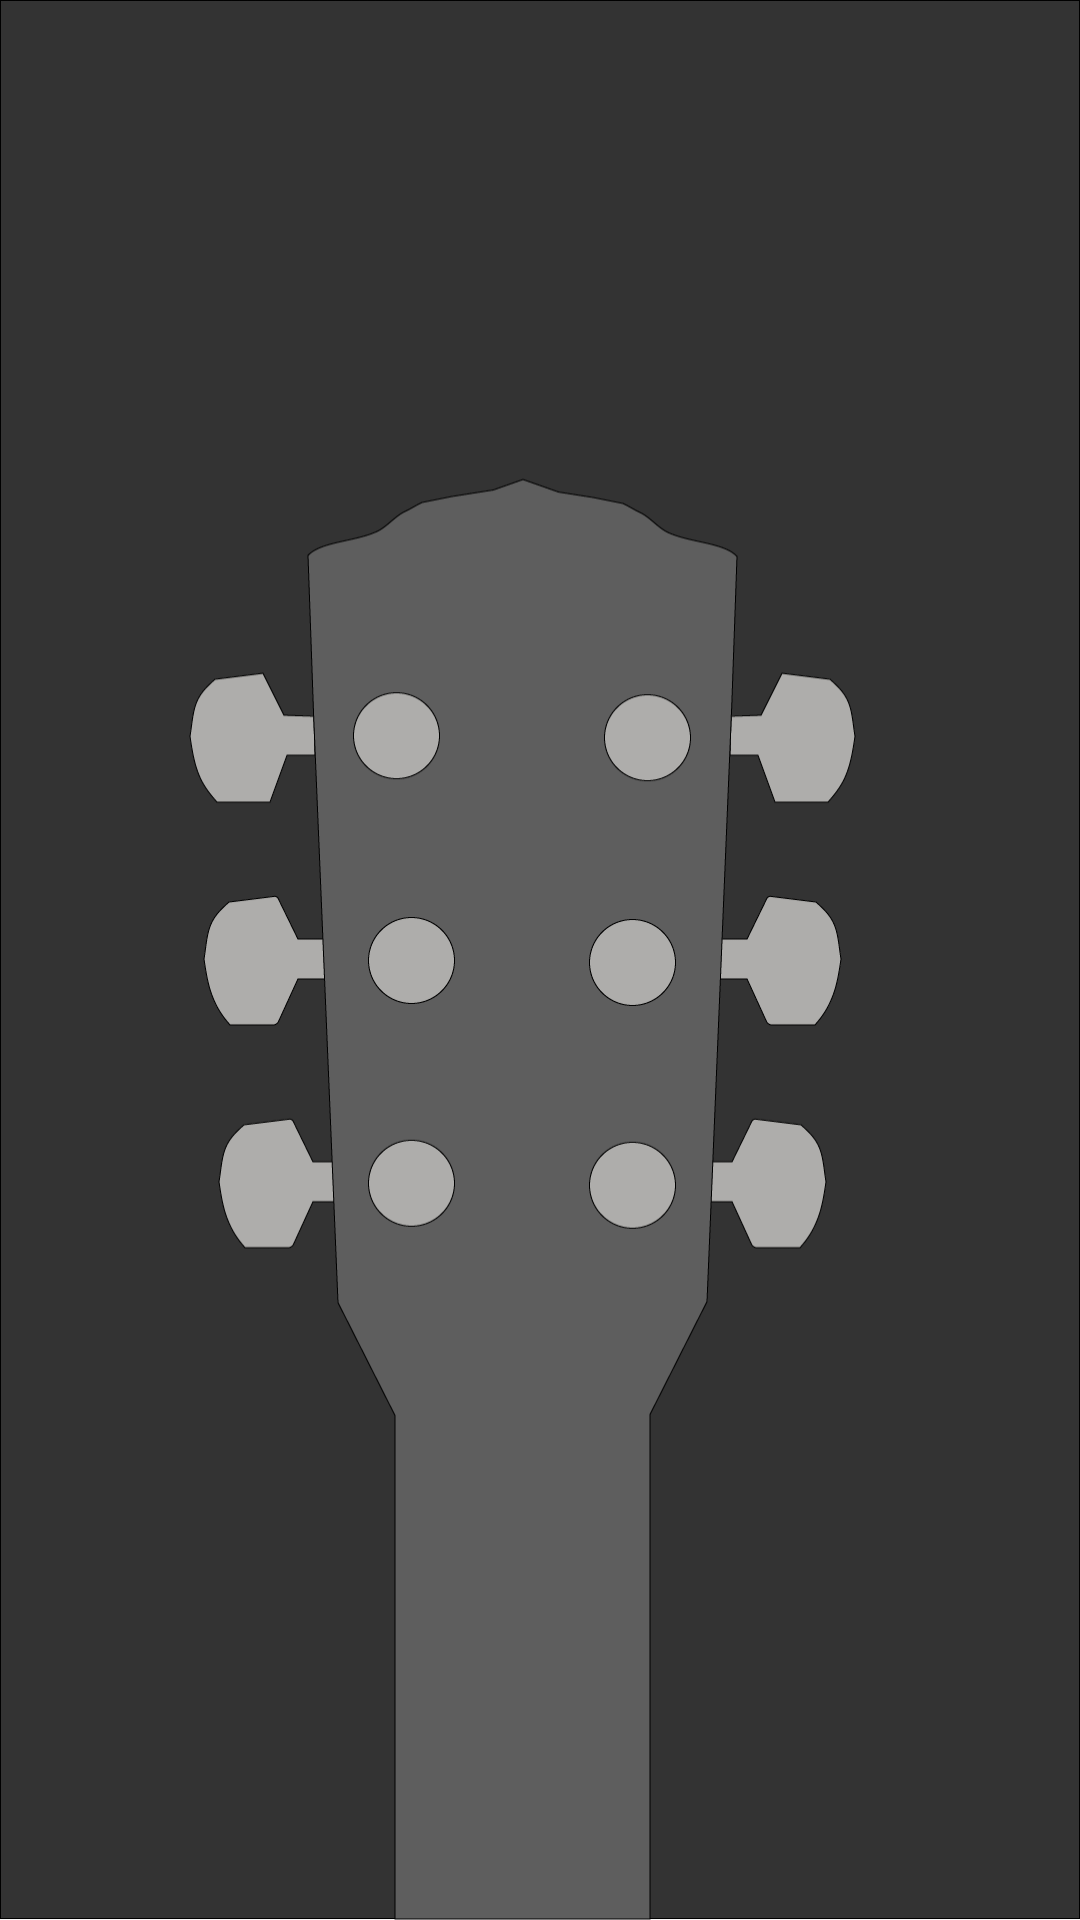

The Android layout XML behind this screen, and the referenced resources:
<!-- AndroidManifest.xml: application theme AppTheme -->
<!-- res/layout/activity_guitar_tuner.xml -->
<?xml version="1.0" encoding="utf-8"?>
<RelativeLayout
    xmlns:android="http://schemas.android.com/apk/res/android"
    android:layout_width="match_parent" android:layout_height="match_parent"
    android:background="@drawable/guitar_static"
    android:id="@+id/relativeLayout">

    <TextView
        android:layout_width="match_parent"
        android:layout_height="wrap_content"
        android:id="@+id/noteTV"
        android:textAlignment="center"
        android:textSize="20dp"/>

</RelativeLayout>
<!-- resources referenced by this layout -->
<resources>
  <!-- drawable guitar_static: png bitmap (drawable, 44685 bytes) -->
  <style name="AppTheme" parent="Theme.AppCompat.Light.DarkActionBar">
          <item name="colorPrimary">@color/colorPrimary</item>
          <item name="colorPrimaryDark">@color/colorPrimaryDark</item>
          <item name="colorAccent">@color/colorAccent</item>
      </style>
  <!-- not gathered from this repository: default colours our renderer supplied (Android Studio template values) -->
  <color name="colorPrimary">#FF6200EE</color>
  <color name="colorPrimaryDark">#FF3700B3</color>
  <color name="colorAccent">#FF03DAC5</color>
</resources>
